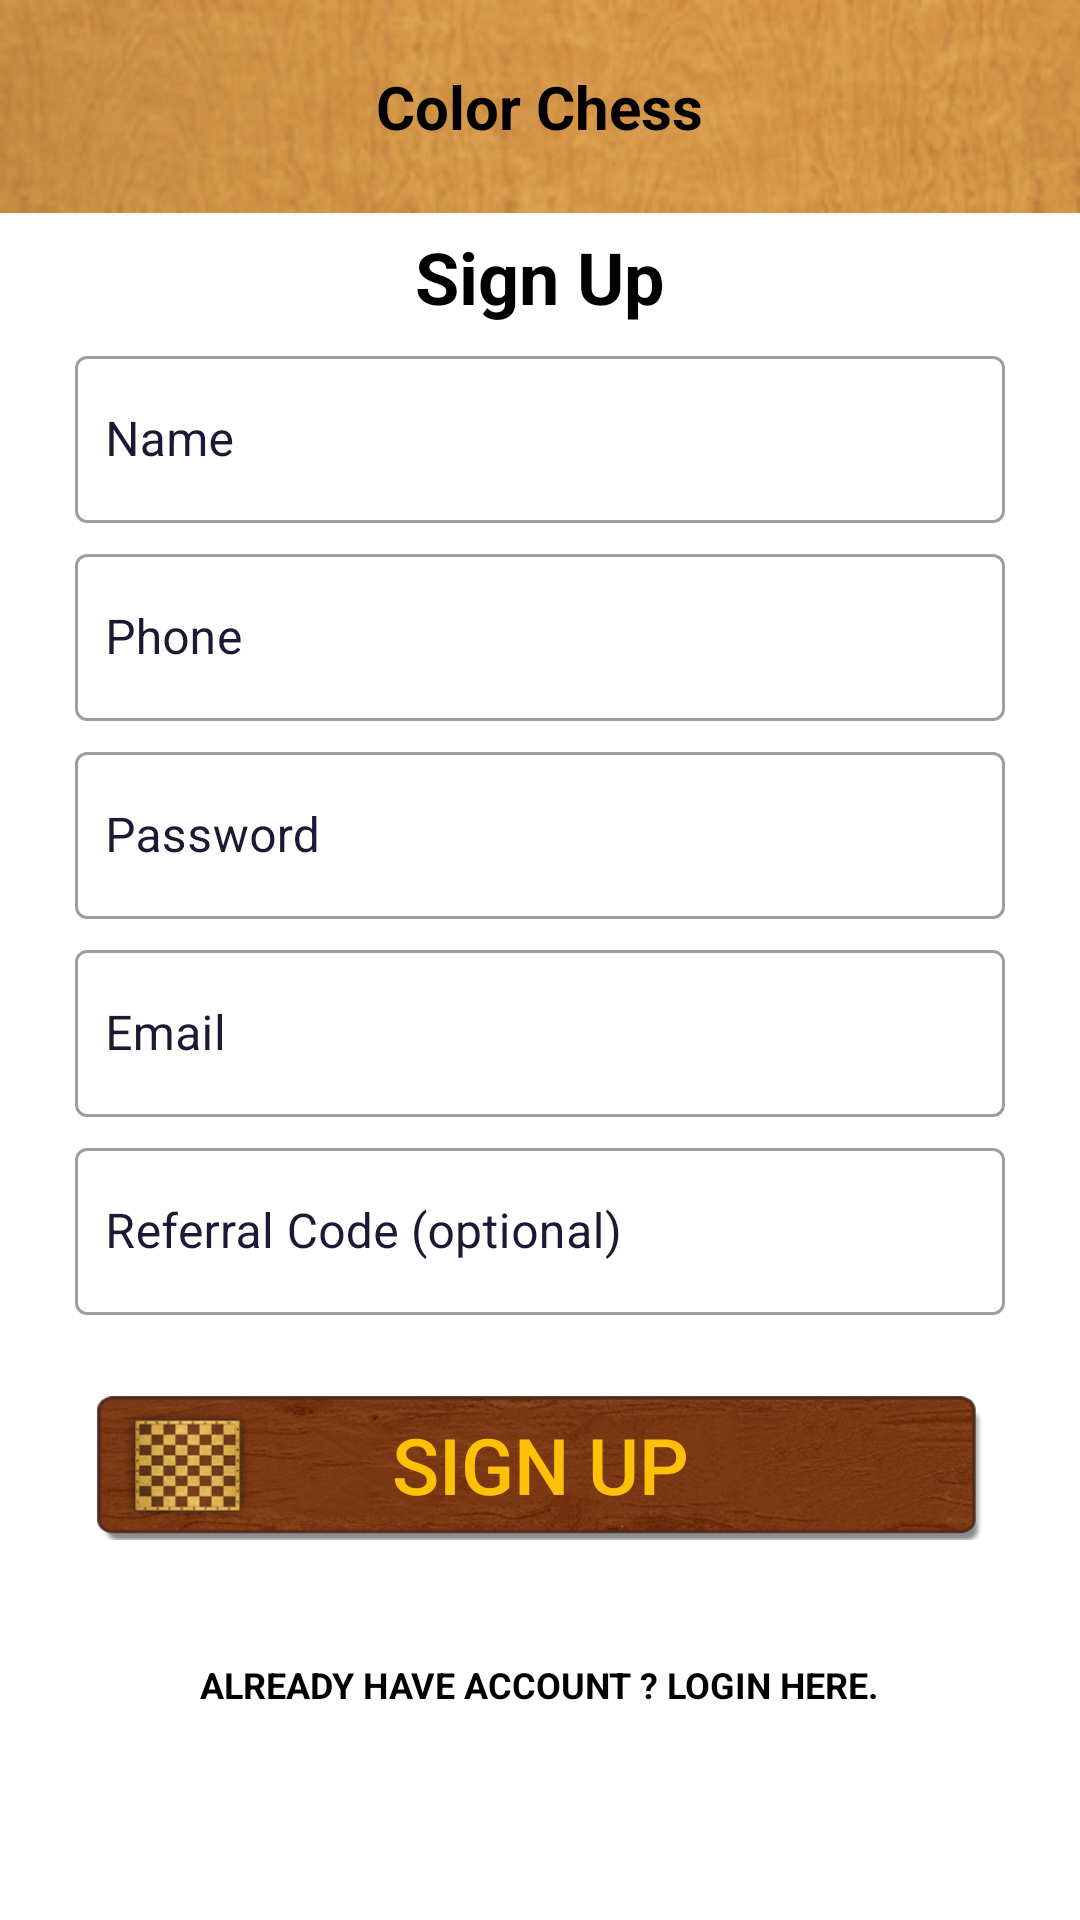

The Android layout XML behind this screen, and the referenced resources:
<!-- AndroidManifest.xml: application theme Theme.Hexagonpro -->
<!-- res/layout/activity_sign_up.xml -->
<?xml version="1.0" encoding="utf-8"?>

<LinearLayout xmlns:android="http://schemas.android.com/apk/res/android"
    xmlns:app="http://schemas.android.com/apk/res-auto"
    android:layout_width="match_parent"
    android:layout_height="match_parent"
    android:background="@drawable/form"
    android:orientation="vertical">

    <RelativeLayout
        android:layout_width="match_parent"
        android:layout_height="wrap_content"
        android:background="@drawable/appbar"
        app:layout_constraintTop_toTopOf="parent">

        <ImageView
            android:id="@+id/sign_back"
            android:layout_width="55sp"
            android:layout_height="55sp"
            android:layout_centerVertical="true"
            android:layout_marginStart="8sp"
            android:layout_marginTop="8sp"
            android:layout_marginEnd="8sp"
            android:layout_marginBottom="8sp"
            android:contentDescription="TODO"
            android:scaleType="fitXY"
            android:src="@drawable/but_exit" />

        <TextView
            android:id="@+id/register_titleView"
            android:layout_width="wrap_content"
            android:layout_height="wrap_content"
            android:layout_centerInParent="true"
            android:gravity="center"
            android:text="@string/app_name"
            android:textColor="@color/black"
            android:textSize="20sp"
            android:textStyle="bold" />
    </RelativeLayout>

    <RelativeLayout
        android:layout_width="match_parent"
        android:layout_height="match_parent"
        android:layout_marginStart="10dp"
        android:layout_marginEnd="10dp">

        <ScrollView
            android:layout_width="match_parent"
            android:layout_height="match_parent">

            <LinearLayout
                android:layout_width="match_parent"
                android:layout_height="wrap_content"
                android:orientation="vertical">

                <TextView
                    android:id="@+id/text_view_sign_up"
                    android:layout_width="match_parent"
                    android:layout_height="wrap_content"
                    android:gravity="center"
                    android:paddingTop="5sp"
                    android:paddingBottom="5sp"
                    android:text="@string/sign_up"
                    android:textColor="@color/black"
                    android:textSize="24sp"
                    android:textStyle="bold" />

                <com.google.android.material.textfield.TextInputLayout
                    style="@style/Widget.MaterialComponents.TextInputLayout.OutlinedBox"
                    android:layout_width="match_parent"
                    android:layout_height="wrap_content"
                    android:layout_marginStart="15sp"
                    android:layout_marginTop="0dp"
                    android:layout_marginEnd="15sp"
                    android:layout_marginBottom="5sp"
                    android:hint="@string/name"
                    android:textColorHint="@color/green_1"
                    app:endIconMode="clear_text">


                    <com.google.android.material.textfield.TextInputEditText
                        android:id="@+id/sign_up_name_edit_text"
                        android:layout_width="match_parent"
                        android:layout_height="match_parent"
                        android:focusable="true"
                        android:imeOptions="actionNext"
                        android:inputType="text"
                        android:nextFocusDown="@+id/register_emailInput"
                        android:paddingStart="10dp"
                        android:paddingEnd="5dp"
                        android:textColor="@color/black" />
                </com.google.android.material.textfield.TextInputLayout>

                <com.google.android.material.textfield.TextInputLayout
                    style="@style/Widget.MaterialComponents.TextInputLayout.OutlinedBox"
                    android:layout_width="match_parent"
                    android:layout_height="wrap_content"
                    android:layout_marginStart="15sp"
                    android:layout_marginTop="0dp"
                    android:layout_marginEnd="15sp"
                    android:layout_marginBottom="5sp"
                    android:hint="@string/number"
                    android:textColorHint="@color/green_1"
                    app:endIconMode="clear_text">


                    <com.google.android.material.textfield.TextInputEditText
                        android:id="@+id/sign_up_number_edit_text"
                        android:layout_width="match_parent"
                        android:layout_height="match_parent"
                        android:focusable="true"
                        android:imeOptions="actionNext"
                        android:inputType="text"
                        android:nextFocusDown="@+id/register_emailInput"
                        android:paddingStart="10dp"
                        android:paddingEnd="5dp"
                        android:textColor="@color/black" />
                </com.google.android.material.textfield.TextInputLayout>

                <com.google.android.material.textfield.TextInputLayout
                    style="@style/Widget.MaterialComponents.TextInputLayout.OutlinedBox"
                    android:layout_width="match_parent"
                    android:layout_height="wrap_content"
                    android:layout_marginStart="15sp"
                    android:layout_marginTop="0dp"
                    android:layout_marginEnd="15sp"
                    android:layout_marginBottom="5sp"
                    android:hint="@string/password"
                    android:textColorHint="@color/green_1"
                    app:endIconMode="clear_text">


                    <com.google.android.material.textfield.TextInputEditText
                        android:id="@+id/sign_up_password_edit_text"
                        android:layout_width="match_parent"
                        android:layout_height="match_parent"
                        android:focusable="true"
                        android:imeOptions="actionNext"
                        android:inputType="text"
                        android:nextFocusDown="@+id/register_emailInput"
                        android:paddingStart="10dp"
                        android:paddingEnd="5dp"
                        android:textColor="@color/black" />
                </com.google.android.material.textfield.TextInputLayout>

                <com.google.android.material.textfield.TextInputLayout
                    style="@style/Widget.MaterialComponents.TextInputLayout.OutlinedBox"
                    android:layout_width="match_parent"
                    android:layout_height="wrap_content"
                    android:layout_marginStart="15sp"
                    android:layout_marginTop="0dp"
                    android:layout_marginEnd="15sp"
                    android:layout_marginBottom="5sp"
                    android:hint="@string/email"
                    android:textColorHint="@color/green_1"
                    app:endIconMode="clear_text">

                    <com.google.android.material.textfield.TextInputEditText
                        android:id="@+id/sign_up_email_edit_text"
                        android:layout_width="match_parent"
                        android:layout_height="match_parent"
                        android:focusable="true"
                        android:imeOptions="actionNext"
                        android:inputType="text"
                        android:nextFocusDown="@+id/register_emailInput"
                        android:paddingStart="10dp"
                        android:paddingEnd="5dp"
                        android:textColor="@color/black" />
                </com.google.android.material.textfield.TextInputLayout>

                <com.google.android.material.textfield.TextInputLayout
                    style="@style/Widget.MaterialComponents.TextInputLayout.OutlinedBox"
                    android:layout_width="match_parent"
                    android:layout_height="wrap_content"
                    android:layout_marginStart="15sp"
                    android:layout_marginTop="0dp"
                    android:layout_marginEnd="15sp"
                    android:layout_marginBottom="5sp"
                    android:hint="@string/referCode"
                    android:textColorHint="@color/green_1"
                    app:endIconMode="clear_text">


                    <com.google.android.material.textfield.TextInputEditText
                        android:id="@+id/sign_up_refer_code_edit_text"
                        android:layout_width="match_parent"
                        android:layout_height="match_parent"
                        android:focusable="true"
                        android:imeOptions="actionNext"
                        android:inputType="text"
                        android:nextFocusDown="@+id/register_emailInput"
                        android:paddingStart="10dp"
                        android:paddingEnd="5dp"
                        android:textColor="@color/black" />
                </com.google.android.material.textfield.TextInputLayout>

                <androidx.appcompat.widget.AppCompatButton
                    android:id="@+id/sign_up_btn"
                    android:layout_width="300sp"
                    android:layout_height="50sp"
                    android:layout_gravity="center"
                    android:layout_marginTop="20sp"
                    android:layout_marginBottom="20sp"
                    android:background="@drawable/btn_bg"
                    android:text="@string/sign_up"
                    android:textAllCaps="true"
                    android:textColor="@color/purple_500"
                    android:textSize="26sp" />

                <TextView
                    android:id="@+id/login_text"
                    android:layout_width="wrap_content"
                    android:layout_height="wrap_content"
                    android:layout_gravity="center"
                    android:layout_marginTop="20sp"
                    android:paddingStart="4sp"
                    android:paddingEnd="4sp"
                    android:text="@string/have_an_account"
                    android:textAlignment="center"
                    android:textAllCaps="true"
                    android:textColor="@color/black"
                    android:textSize="12sp"
                    android:textStyle="bold" />

                <LinearLayout
                    android:id="@+id/liner_login"
                    android:layout_width="wrap_content"
                    android:layout_height="match_parent"
                    android:layout_gravity="center_horizontal"
                    android:orientation="horizontal"
                    android:visibility="gone">

                    <ImageView
                        android:id="@+id/login_goog_btn"
                        android:layout_width="80dp"
                        android:layout_height="80dp"
                        android:layout_margin="4sp"
                        android:background="@drawable/round_goog"
                        android:padding="12dp"
                        app:srcCompat="@drawable/goog" />

                </LinearLayout>

            </LinearLayout>
        </ScrollView>

    </RelativeLayout>

</LinearLayout>
<!-- resources referenced by this layout -->
<resources>
  <color name="black">#000000</color>
  <color name="green_1">#1b1933</color>
  <color name="purple_500">#FFC107</color>
  <!-- drawable appbar: png bitmap (drawable, 24327 bytes) -->
  <!-- drawable btn_bg: png bitmap (drawable, 148296 bytes) -->
  <!-- drawable round_goog (drawable) -->
  <?xml version="1.0" encoding="utf-8"?>
  
  <shape xmlns:android="http://schemas.android.com/apk/res/android"
      android:shape="oval">
      <solid android:color="@color/white" />
      <stroke
          android:width="4dp"
          android:color="@color/white" />
  </shape>
  <string name="app_name">Color Chess</string>
  <string name="email">Email</string>
  <string name="have_an_account">Already Have Account ? Login here.</string>
  <string name="name">Name</string>
  <string name="number">Phone</string>
  <string name="password">Password</string>
  <string name="referCode">Referral Code (optional)</string>
  <string name="sign_up">Sign Up</string>
  <style name="Theme.Hexagonpro" parent="Theme.MaterialComponents.Light.NoActionBar">
          
          <item name="colorPrimary">@color/black</item>
          <item name="colorPrimaryVariant">@color/purple_700</item>
          <item name="colorOnPrimary">@color/black</item>
          
          <item name="colorSecondary">@color/teal_200</item>
          <item name="colorSecondaryVariant">@color/teal_700</item>
          <item name="colorOnSecondary">@color/black</item>
          
          <item name="android:statusBarColor" tools:targetApi="l">@color/yellow_spin</item>
          
          <item name="android:itemBackground">@color/purple_600</item>
  
      </style>
  <color name="white">#FFFFFFFF</color>
  <color name="purple_700">#FFEB3B</color>
  <color name="teal_200">#FF03DAC5</color>
  <color name="teal_700">#FF018786</color>
  <color name="yellow_spin">#DA8303</color>
  <color name="purple_600">#7EFFC107</color>
</resources>
